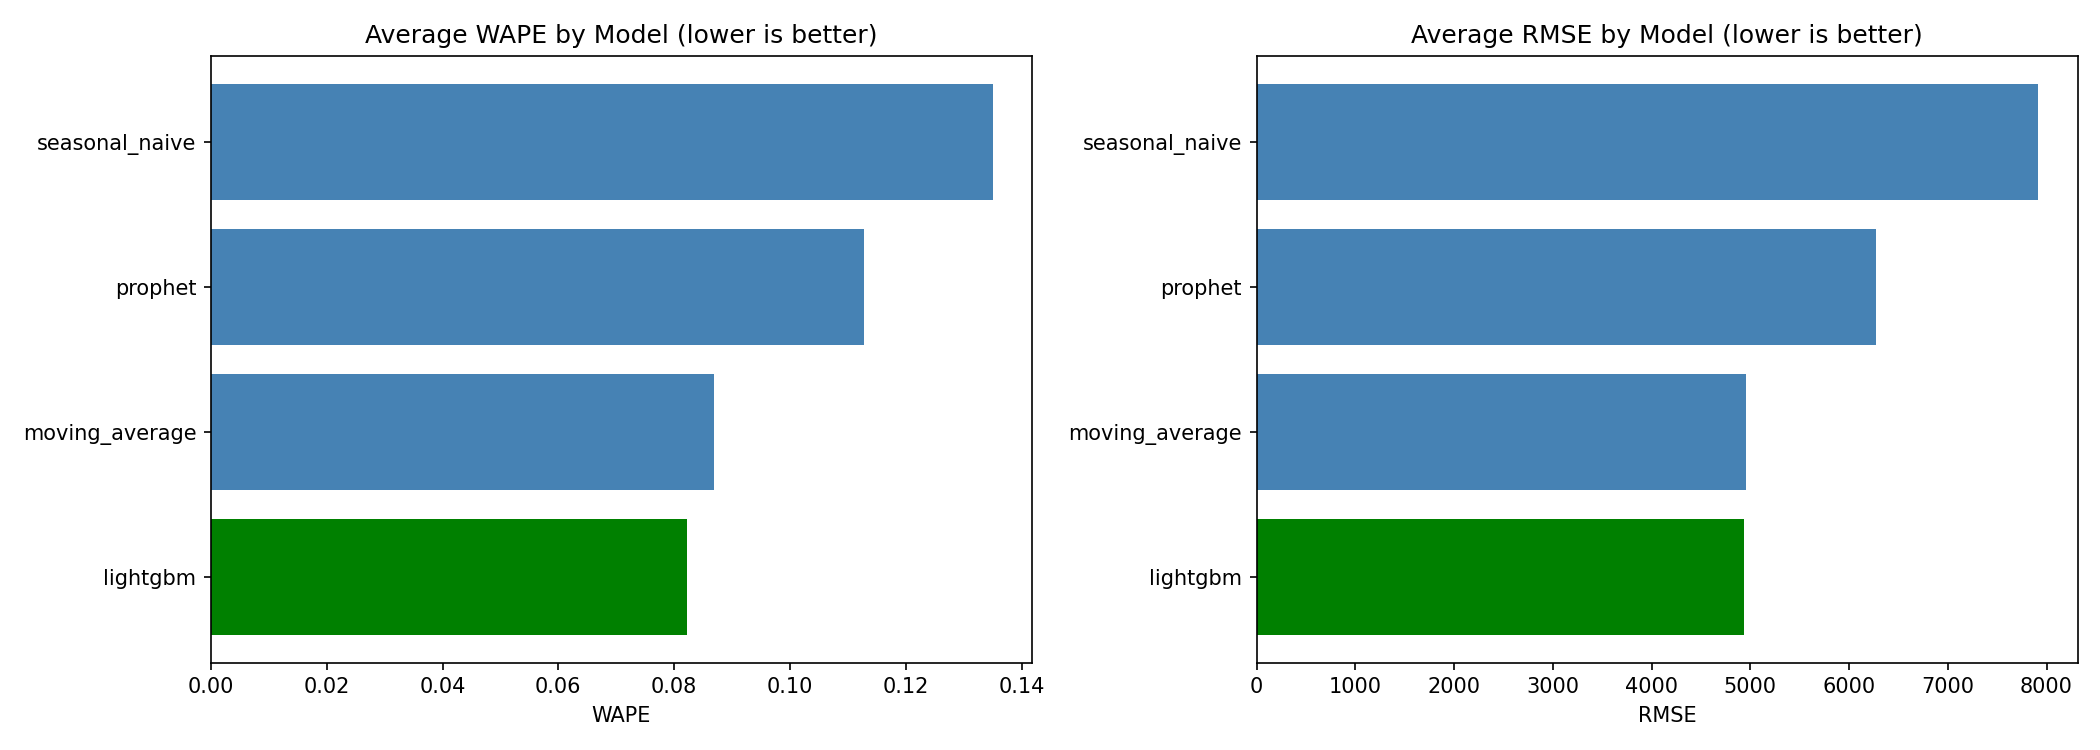

Source data for this figure (header and first rows):
model, store_nbr, family, rmse, mae, wape, smape
seasonal_naive, 3, DAIRY, 1692, 1283, 0.076, 0.0798
seasonal_naive, 44, GROCERY I, 14330, 9383, 0.1247, 0.1225
seasonal_naive, 45, BEVERAGES, 19877, 15130, 0.2298, 0.2888
seasonal_naive, 46, MEATS, 1267, 1020, 0.1346, 0.1292
seasonal_naive, 47, CLEANING, 2421, 1891, 0.1097, 0.1117
moving_average, 3, DAIRY, 1137, 906.8, 0.0537, 0.054
moving_average, 44, GROCERY I, 12847, 9246, 0.1229, 0.1171
moving_average, 45, BEVERAGES, 7873, 5813, 0.0883, 0.086
moving_average, 46, MEATS, 656.7, 499.8, 0.0659, 0.0655
moving_average, 47, CLEANING, 2259, 1789, 0.1038, 0.1027
lightgbm, 3, DAIRY, 1059, 793.2, 0.047, 0.0473
lightgbm, 44, GROCERY I, 11728, 7909, 0.1051, 0.1019
lightgbm, 45, BEVERAGES, 9085, 6239, 0.0947, 0.0934
lightgbm, 46, MEATS, 773, 587.7, 0.0775, 0.0771
lightgbm, 47, CLEANING, 2020, 1490, 0.0865, 0.0856
prophet, 3, DAIRY, 1198, 966, 0.0572, 0.0571
prophet, 44, GROCERY I, 11558, 7837, 0.1041, 0.1021
prophet, 45, BEVERAGES, 15331, 12663, 0.1923, 0.2083
prophet, 46, MEATS, 1059, 851.4, 0.1123, 0.113
prophet, 47, CLEANING, 2242, 1682, 0.0976, 0.0968
